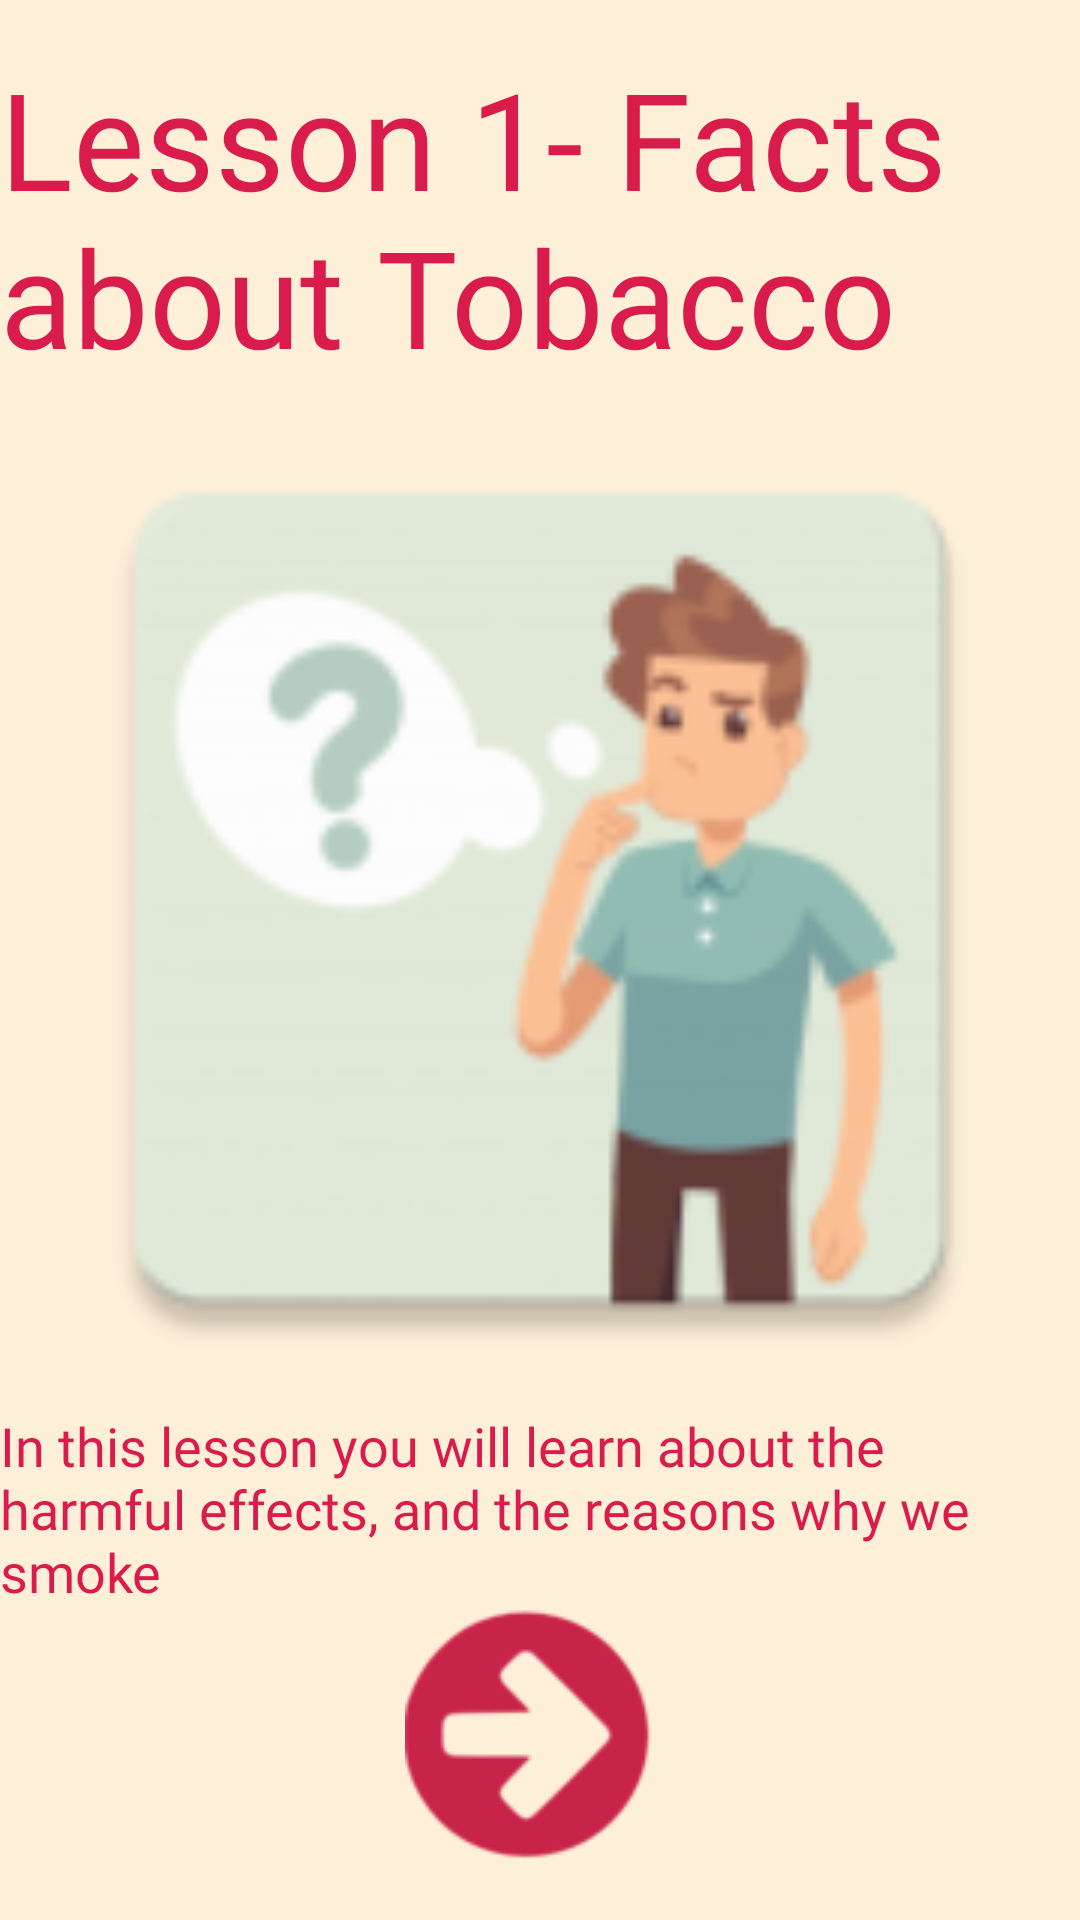

Reconstruct the res/layout file that produces this screen, plus the resources it refers to.
<!-- AndroidManifest.xml: application theme Theme.Android -->
<!-- res/layout/activity_lesson1.xml -->
<?xml version="1.0" encoding="utf-8"?>
<androidx.constraintlayout.widget.ConstraintLayout xmlns:android="http://schemas.android.com/apk/res/android"
    xmlns:app="http://schemas.android.com/apk/res-auto"
    xmlns:tools="http://schemas.android.com/tools"
    android:layout_width="match_parent"
    android:layout_height="match_parent"
    android:background="#feefd9"
    tools:context=".Lesson1">

    <TextView
        android:id="@+id/textView3"
        android:layout_width="wrap_content"
        android:layout_height="wrap_content"
        android:layout_marginStart="8dp"
        android:layout_marginEnd="8dp"
        android:fontFamily="@font/archivo_black"
        android:text="In this lesson you will learn about the harmful effects, and the reasons why we smoke"
        android:textAppearance="@style/TextAppearance.AppCompat.Medium"
        android:textColor="#d91c4c"
        app:layout_constraintBottom_toTopOf="@+id/btn3"
        app:layout_constraintEnd_toEndOf="parent"
        app:layout_constraintStart_toStartOf="parent" />

    <TextView
        android:id="@+id/textView2"
        android:layout_width="wrap_content"
        android:layout_height="wrap_content"
        android:layout_marginStart="8dp"
        android:layout_marginTop="16dp"
        android:layout_marginEnd="8dp"
        android:fontFamily="@font/archivo_black"
        android:text="Lesson 1- Facts about Tobacco"
        android:textAppearance="@style/TextAppearance.AppCompat.Display2"
        android:textColor="#d91c4c"
        app:layout_constraintEnd_toEndOf="parent"
        app:layout_constraintStart_toStartOf="parent"
        app:layout_constraintTop_toTopOf="parent" />

    <ImageView
        android:layout_width="0dp"
        android:layout_height="0dp"
        app:layout_constraintBottom_toTopOf="@+id/textView3"
        app:layout_constraintEnd_toEndOf="parent"
        app:layout_constraintStart_toStartOf="parent"
        app:layout_constraintTop_toBottomOf="@+id/textView2"
        app:srcCompat="@mipmap/ic_thinking2" />

    <ImageView
        android:id="@+id/btn3"
        android:layout_width="wrap_content"
        android:layout_height="wrap_content"
        android:layout_marginStart="16dp"
        android:layout_marginEnd="16dp"
        android:layout_marginBottom="16dp"
        app:layout_constraintBottom_toBottomOf="parent"
        app:layout_constraintEnd_toEndOf="parent"
        app:layout_constraintStart_toStartOf="parent"
        app:srcCompat="@drawable/next" />

</androidx.constraintlayout.widget.ConstraintLayout>
<!-- resources referenced by this layout -->
<resources>
  <!-- drawable next: png bitmap (drawable, 3791 bytes) -->
  <!-- mipmap ic_thinking2: png bitmap (mipmap-hdpi, 4109 bytes) -->
  <style name="Theme.Android" parent="Theme.MaterialComponents.DayNight.DarkActionBar">
          
          <item name="colorPrimary">@color/cease_tan</item>
          <item name="colorPrimaryVariant">@color/black</item>
          <item name="colorOnPrimary">@color/white</item>
          
          <item name="colorSecondary">@color/teal_200</item>
          <item name="colorSecondaryVariant">@color/teal_700</item>
          <item name="colorOnSecondary">@color/black</item>
          
          <item name="android:statusBarColor" tools:targetApi="l">?attr/colorPrimaryVariant</item>
          
      </style>
  <color name="cease_tan">#feefd9</color>
  <color name="black">#FF000000</color>
  <color name="white">#FFFFFFFF</color>
  <color name="teal_200">#FF03DAC5</color>
  <color name="teal_700">#FF018786</color>
</resources>
